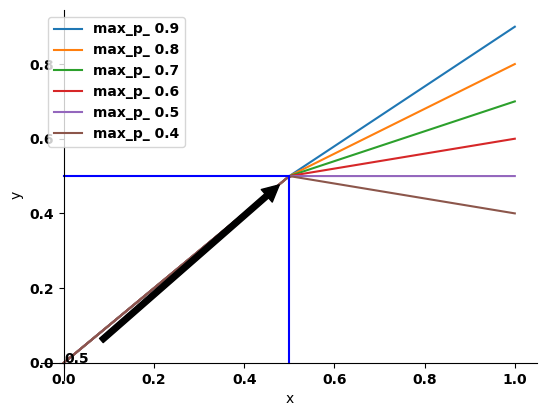

The script that saved this image:
'''
[redacted]
Date: 2023-08-28 13:32:18
LastEditors: error: error: git config user.name & please set dead value or install git && error: git config user.email & please set dead value or install git & please set dead value or install git
LastEditTime: 2023-09-25 22:08:23
FilePath: /fusion/威尔逊损失函数.py
Description: 这是默认设置,请设置`customMade`, 打开koroFileHeader查看配置 进行设置: https://github.com/OBKoro1/koro1FileHeader/wiki/%E9%85%8D%E7%BD%AE
'''
#/usr/bin/python3.8

import numpy as np
import math
import matplotlib.pyplot as plt
import matplotlib

a = np.array(np.linspace(0, 3, 100))
a1 = np.array(np.linspace(1e-6, 1, 100))
def ScalePositiveProbability(max_p_) :
    y = list()
    for i in a1 :
        if(i <= 0.5):
            y.append(i)
        else :
            y.append((i - 0.5) * (max_p_ - 0.5) / (1 - 0.5) + 0.5)
    return y

plt.figure()
# 显示刻度
# plt.xticks() 
def WelshVarLossFun(sc):
    temp = np.array(a)
    for i in range(len(a)) :
        if(temp[i] < 0.5) :
            temp[i] = 1
        else :
            temp[i] -= 0.5
            temp[i] /= sc
            temp[i] = math.exp(-temp[i]*temp[i])
    return temp

def prob_to_log_odd(p):
    p = max(min(p, 1 - 1e-6), 1e-6)
    return math.log(p / (1 - p))

def log_odd_to_prob(log_odd_p):
    tmp = math.exp(log_odd_p)
    return tmp / (tmp + 1)

# Logistic回归 二分类回归模型
def FuseMultipleProbabilities(probs) :
  log_odd_probs = probs

  for log_odd_prob in log_odd_probs :
    log_odd_prob = prob_to_log_odd(log_odd_prob)
  log_odd_probs_sum = 0

  for i in range(len(log_odd_probs)) :
      log_odd_probs_sum += log_odd_probs[i]
  
  print(log_odd_probs_sum)
  return log_odd_to_prob(log_odd_probs_sum)

def FuseTwoProbabilities(prob1, prob2) :
    prob = (prob1 * prob2) / (2 * prob1 * prob2 + 1 - prob1 - prob2)
    return prob

def test() :
    # plt.subplot(121)
    # for x in [0.3,0.4,0.5,0.6,0.7,0.8] :
    #     plt.plot(a, WelshVarLossFun(x),label = '缩放因子 ' + str(x))
    # plt.legend(loc = 'best')
    # plt.plot([0.5,0.5],[1,0])
    # ax = plt.gca()
    # ax.spines['right'].set_color('none')
    # ax.spines['top'].set_color('none')
    # ax.spines['bottom'].set_position(('data', 0))
    # ax.spines['left'].set_position(('data', 0))
    # ax.spines['left'].set_position(('axes', 0))
    # plt.subplot(122)
    for x in [0.9,0.8,0.7,0.6,0.5,0.4] :
        plt.plot(a1,ScalePositiveProbability(x),label = r'max_p_ ' + str(x))
    plt.plot([0.5,0],[0.5,0.5],color = 'b')
    plt.plot([0.5,0.5],[0.5,0],color = 'b')
    plt.legend(loc = 'best')
    plt.xlabel('x')
    plt.ylabel('y')
    ax = plt.gca()
    ax.spines['right'].set_color('none')
    ax.spines['top'].set_color('none')
    ax.spines['bottom'].set_position(('data', 0))
    ax.spines['left'].set_position(('data', 0))
    ax.annotate('0.5', xy=(0.5, 0.5), xytext=(0, 0),arrowprops=dict(facecolor='black', shrink=0.05))
    bbox_props = dict(boxstyle="round", fc="w", ec="0.5", alpha=0.9)
    '''
        以文本坐标(-2,-2)
        ha="center"  在水平方向上，方框的中心在为（-2,0)
        va="center"  在垂直方向上，方框的中心在为(0,-2)
        size = '20' 代表方框的大小
        bbox={}  代表对方框的设置
            { 
                boxstyle= '' 代表边框的类型
                        round 圆形方框
                        rarrow箭头
                fc  背景颜色   英文首字母 w -whiite r-red
                ec 边框线的透明度  数字或颜色的首字母
                alpha 字体的透明度
                lw 线的粗细
                rotation  角度
            }
    '''
    # ax.text(0.5, 0.5, "Sample A", ha="center", va="center", size=5, bbox=bbox_props)
    plt.show()

def testFuseMultipleProbabilities() :
    probs = [0.1,0.5,0.3,0.8]
    # probs = [0.01]
    return FuseMultipleProbabilities(probs)

def testTrans() :
    y = list()
    for i in a1:
        y.append(math.log(i/(1 - i)))
        
    plt.plot(a1,y)
    plt.show()

if __name__ == '__main__':
    matplotlib.rc("font",family='MicroSoft YaHei',weight="bold")
    # print(testFuseMultipleProbabilities())
    # testTrans()
    test()
